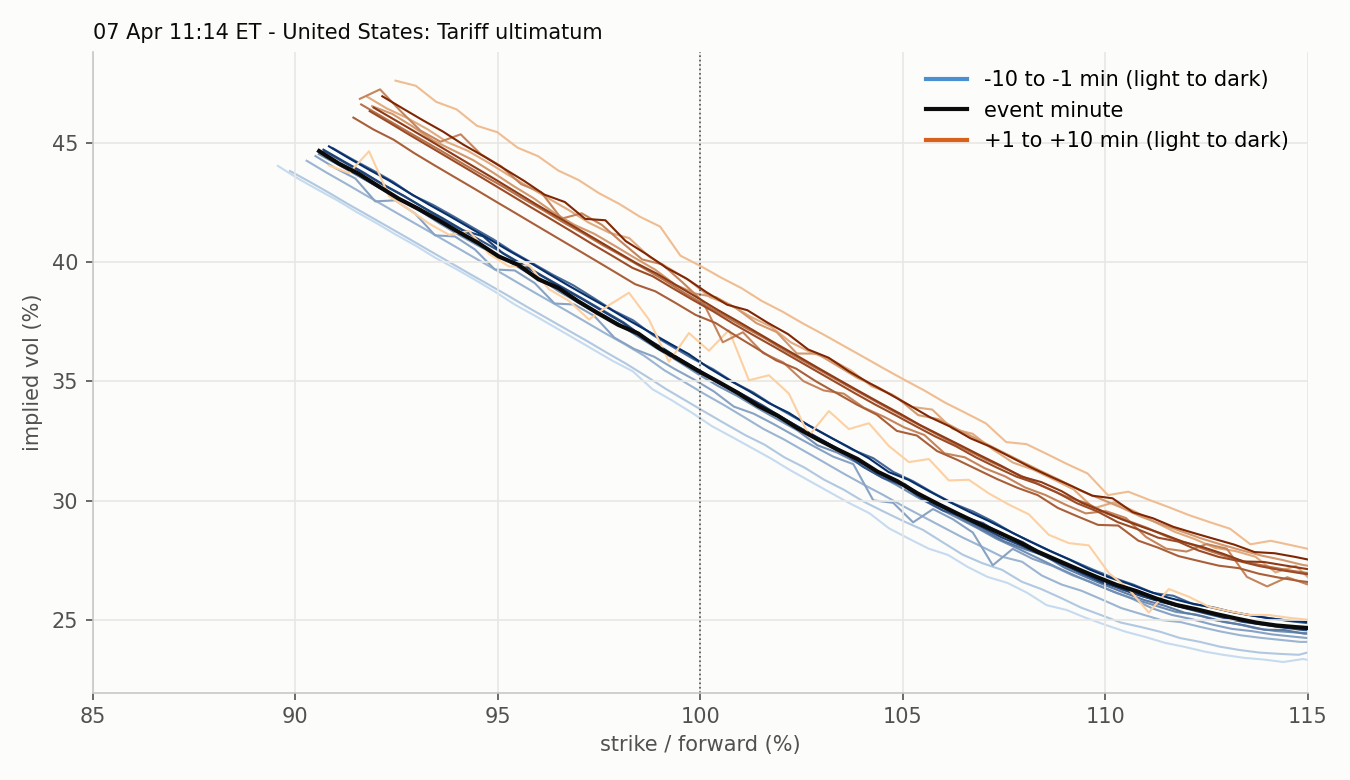

Data behind this chart, as committed beside it:
strike, moneyness, iv, minute, time, row_time, forward, session
4600, 0.8957, 0.4403, -10, 2025-04-07 11:04:00, 2025-04-07 11:03:59.240001, 5135, RTH 2025-04-07
4625, 0.9006, 0.435, -10, 2025-04-07 11:04:00, 2025-04-07 11:03:59.240001, 5135, RTH 2025-04-07
4650, 0.9055, 0.4304, -10, 2025-04-07 11:04:00, 2025-04-07 11:03:59.240001, 5135, RTH 2025-04-07
4675, 0.9103, 0.4259, -10, 2025-04-07 11:04:00, 2025-04-07 11:03:59.240001, 5135, RTH 2025-04-07
4700, 0.9152, 0.4209, -10, 2025-04-07 11:04:00, 2025-04-07 11:03:59.240001, 5135, RTH 2025-04-07
4725, 0.9201, 0.4163, -10, 2025-04-07 11:04:00, 2025-04-07 11:03:59.240001, 5135, RTH 2025-04-07
4750, 0.9249, 0.4114, -10, 2025-04-07 11:04:00, 2025-04-07 11:03:59.240001, 5135, RTH 2025-04-07
4775, 0.9298, 0.4068, -10, 2025-04-07 11:04:00, 2025-04-07 11:03:59.240001, 5135, RTH 2025-04-07
4800, 0.9347, 0.4017, -10, 2025-04-07 11:04:00, 2025-04-07 11:03:59.240001, 5135, RTH 2025-04-07
4825, 0.9395, 0.3972, -10, 2025-04-07 11:04:00, 2025-04-07 11:03:59.240001, 5135, RTH 2025-04-07
4850, 0.9444, 0.3925, -10, 2025-04-07 11:04:00, 2025-04-07 11:03:59.240001, 5135, RTH 2025-04-07
4875, 0.9493, 0.3876, -10, 2025-04-07 11:04:00, 2025-04-07 11:03:59.240001, 5135, RTH 2025-04-07
4900, 0.9542, 0.3823, -10, 2025-04-07 11:04:00, 2025-04-07 11:03:59.240001, 5135, RTH 2025-04-07
4925, 0.959, 0.3777, -10, 2025-04-07 11:04:00, 2025-04-07 11:03:59.240001, 5135, RTH 2025-04-07
4950, 0.9639, 0.3729, -10, 2025-04-07 11:04:00, 2025-04-07 11:03:59.240001, 5135, RTH 2025-04-07
4975, 0.9688, 0.3681, -10, 2025-04-07 11:04:00, 2025-04-07 11:03:59.240001, 5135, RTH 2025-04-07
5000, 0.9736, 0.3633, -10, 2025-04-07 11:04:00, 2025-04-07 11:03:59.240001, 5135, RTH 2025-04-07
5025, 0.9785, 0.3585, -10, 2025-04-07 11:04:00, 2025-04-07 11:03:59.240001, 5135, RTH 2025-04-07
5050, 0.9834, 0.3542, -10, 2025-04-07 11:04:00, 2025-04-07 11:03:59.240001, 5135, RTH 2025-04-07
5075, 0.9882, 0.3467, -10, 2025-04-07 11:04:00, 2025-04-07 11:03:59.240001, 5135, RTH 2025-04-07
5100, 0.9931, 0.342, -10, 2025-04-07 11:04:00, 2025-04-07 11:03:59.240001, 5135, RTH 2025-04-07
5125, 0.998, 0.3369, -10, 2025-04-07 11:04:00, 2025-04-07 11:03:59.240001, 5135, RTH 2025-04-07
5150, 1.003, 0.3313, -10, 2025-04-07 11:04:00, 2025-04-07 11:03:59.240001, 5135, RTH 2025-04-07
5175, 1.008, 0.3268, -10, 2025-04-07 11:04:00, 2025-04-07 11:03:59.240001, 5135, RTH 2025-04-07
5200, 1.013, 0.3223, -10, 2025-04-07 11:04:00, 2025-04-07 11:03:59.240001, 5135, RTH 2025-04-07
5225, 1.017, 0.3177, -10, 2025-04-07 11:04:00, 2025-04-07 11:03:59.240001, 5135, RTH 2025-04-07
5250, 1.022, 0.3127, -10, 2025-04-07 11:04:00, 2025-04-07 11:03:59.240001, 5135, RTH 2025-04-07
5275, 1.027, 0.3081, -10, 2025-04-07 11:04:00, 2025-04-07 11:03:59.240001, 5135, RTH 2025-04-07
5300, 1.032, 0.3035, -10, 2025-04-07 11:04:00, 2025-04-07 11:03:59.240001, 5135, RTH 2025-04-07
5325, 1.037, 0.2989, -10, 2025-04-07 11:04:00, 2025-04-07 11:03:59.240001, 5135, RTH 2025-04-07
5350, 1.042, 0.2948, -10, 2025-04-07 11:04:00, 2025-04-07 11:03:59.240001, 5135, RTH 2025-04-07
5375, 1.047, 0.2884, -10, 2025-04-07 11:04:00, 2025-04-07 11:03:59.240001, 5135, RTH 2025-04-07
5400, 1.052, 0.2841, -10, 2025-04-07 11:04:00, 2025-04-07 11:03:59.240001, 5135, RTH 2025-04-07
5425, 1.056, 0.28, -10, 2025-04-07 11:04:00, 2025-04-07 11:03:59.240001, 5135, RTH 2025-04-07
5450, 1.061, 0.2773, -10, 2025-04-07 11:04:00, 2025-04-07 11:03:59.240001, 5135, RTH 2025-04-07
5475, 1.066, 0.2722, -10, 2025-04-07 11:04:00, 2025-04-07 11:03:59.240001, 5135, RTH 2025-04-07
5500, 1.071, 0.2681, -10, 2025-04-07 11:04:00, 2025-04-07 11:03:59.240001, 5135, RTH 2025-04-07
5525, 1.076, 0.2656, -10, 2025-04-07 11:04:00, 2025-04-07 11:03:59.240001, 5135, RTH 2025-04-07
5550, 1.081, 0.2615, -10, 2025-04-07 11:04:00, 2025-04-07 11:03:59.240001, 5135, RTH 2025-04-07
5575, 1.086, 0.2562, -10, 2025-04-07 11:04:00, 2025-04-07 11:03:59.240001, 5135, RTH 2025-04-07
5600, 1.09, 0.2543, -10, 2025-04-07 11:04:00, 2025-04-07 11:03:59.240001, 5135, RTH 2025-04-07
5625, 1.095, 0.2509, -10, 2025-04-07 11:04:00, 2025-04-07 11:03:59.240001, 5135, RTH 2025-04-07
5650, 1.1, 0.2479, -10, 2025-04-07 11:04:00, 2025-04-07 11:03:59.240001, 5135, RTH 2025-04-07
5675, 1.105, 0.2451, -10, 2025-04-07 11:04:00, 2025-04-07 11:03:59.240001, 5135, RTH 2025-04-07
5700, 1.11, 0.2429, -10, 2025-04-07 11:04:00, 2025-04-07 11:03:59.240001, 5135, RTH 2025-04-07
5725, 1.115, 0.2405, -10, 2025-04-07 11:04:00, 2025-04-07 11:03:59.240001, 5135, RTH 2025-04-07
5750, 1.12, 0.2388, -10, 2025-04-07 11:04:00, 2025-04-07 11:03:59.240001, 5135, RTH 2025-04-07
5775, 1.125, 0.2368, -10, 2025-04-07 11:04:00, 2025-04-07 11:03:59.240001, 5135, RTH 2025-04-07
5800, 1.129, 0.2354, -10, 2025-04-07 11:04:00, 2025-04-07 11:03:59.240001, 5135, RTH 2025-04-07
5825, 1.134, 0.2342, -10, 2025-04-07 11:04:00, 2025-04-07 11:03:59.240001, 5135, RTH 2025-04-07
5850, 1.139, 0.2335, -10, 2025-04-07 11:04:00, 2025-04-07 11:03:59.240001, 5135, RTH 2025-04-07
5875, 1.144, 0.2324, -10, 2025-04-07 11:04:00, 2025-04-07 11:03:59.240001, 5135, RTH 2025-04-07
5900, 1.149, 0.2337, -10, 2025-04-07 11:04:00, 2025-04-07 11:03:59.240001, 5135, RTH 2025-04-07
5925, 1.154, 0.232, -10, 2025-04-07 11:04:00, 2025-04-07 11:03:59.240001, 5135, RTH 2025-04-07
5950, 1.159, 0.2318, -10, 2025-04-07 11:04:00, 2025-04-07 11:03:59.240001, 5135, RTH 2025-04-07
5975, 1.163, 0.2329, -10, 2025-04-07 11:04:00, 2025-04-07 11:03:59.240001, 5135, RTH 2025-04-07
6000, 1.168, 0.2353, -10, 2025-04-07 11:04:00, 2025-04-07 11:03:59.240001, 5135, RTH 2025-04-07
6025, 1.173, 0.2348, -10, 2025-04-07 11:04:00, 2025-04-07 11:03:59.240001, 5135, RTH 2025-04-07
6050, 1.178, 0.2361, -10, 2025-04-07 11:04:00, 2025-04-07 11:03:59.240001, 5135, RTH 2025-04-07
6075, 1.183, 0.2369, -10, 2025-04-07 11:04:00, 2025-04-07 11:03:59.240001, 5135, RTH 2025-04-07
... 1,493 more rows
